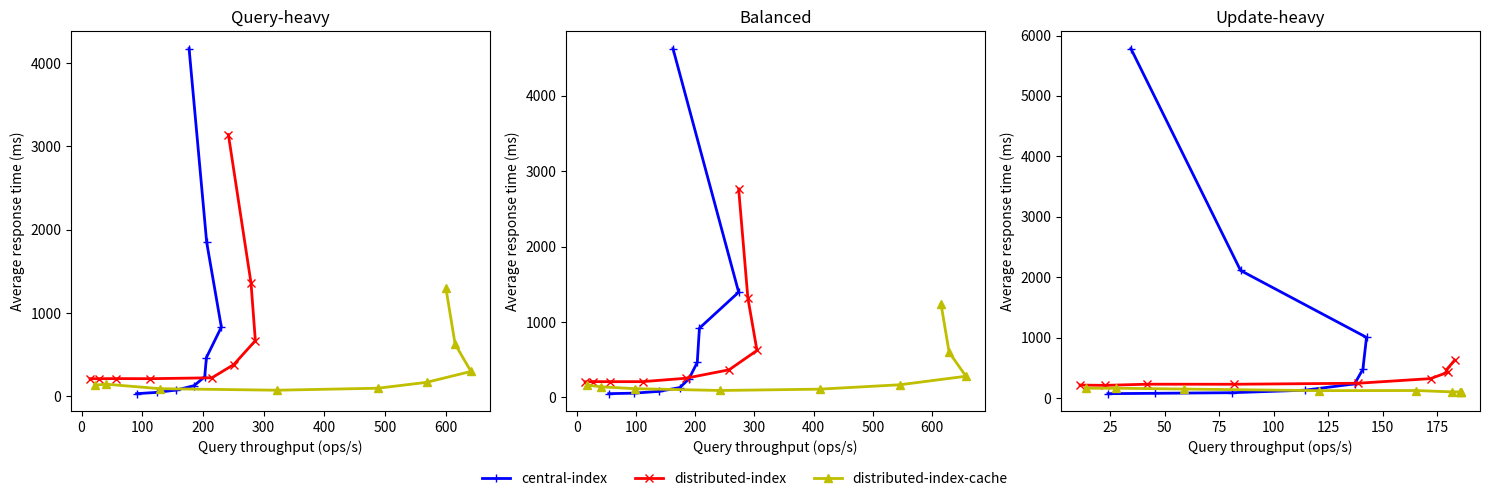

Python code for this plot:
import matplotlib.pyplot as plt

client_num = [1, 2, 4, 8, 16, 32, 64, 128, 256]
x = list(range(len(client_num)))

central_index_query_heavy_throughput = [90.6802071, 124.1766355, 156.3608934, 185.5048215, 202.9709211, 205.726215, 230.3216724, 206.1633684, 177.1810563]
central_index_query_heavy_latency = [32.16543664, 47.36360306, 75.81375193, 128.4018688, 235.6413353, 465.8260754, 831.2892238, 1849.888134, 4176.173498]
distributed_index_query_heavy_throughput = [14.09939401, 28.1980317, 56.08874568, 112.7905466, 214.7479165, 250.7853734, 286.3595933, 279.2117714, 241.9080256]
distributed_index_query_heavy_latency = [211.8505305, 211.8358256, 213.0607188, 211.9202834, 222.5808445, 381.2039854, 668.932884, 1359.77021, 3143.6441]
distributed_index_cache_query_heavy_throughput = [22.10400979, 41.01779025, 129.2073104, 322.3160419, 488.2984243, 568.377647, 641.4963587, 615.4464537, 600.2430259]
distributed_index_cache_query_heavy_latency = [134.9292054, 145.4309013, 91.94640492, 73.5871803, 97.47442428, 168.1071839, 298.9727092, 625.5484308, 1298.083223]

central_index_balanced_throughput = [53.95979133, 95.84772688, 138.7499817, 174.0980591, 189.4723849, 203.4714455, 207.1333229, 273.386588, 162.4640559]
central_index_balanced_latency = [49.90253287, 56.29307814, 80.00622424, 131.0867608, 246.9226502, 463.9466535, 918.3380121, 1395.335749, 4626.028821]
distributed_index_balanced_throughput = [14.04879986, 27.74344814, 55.70136959, 111.1510695, 184.121053, 257.2511575, 304.3037864, 288.9401504, 273.3839741]
distributed_index_balanced_latency = [206.8953281, 209.5947454, 208.8441276, 209.2201735, 254.2308078, 366.2989139, 622.8171592, 1318.273677, 2763.254375]
distributed_index_cache_balanced_throughput = [17.54137277, 40.76317393, 97.99931046, 242.7143632, 410.29073, 545.4579716, 657.1825102, 628.7713851, 615.0928482]
distributed_index_cache_balanced_latency = [163.9593797, 140.7107713, 116.0989908, 92.11790125, 109.6590504, 167.7586976, 280.7770321, 598.1814271, 1238.196494]

central_index_update_heavy_throughput = [23.99613865, 45.63107476, 81.07322018, 114.3399293, 137.0867888, 140.8950032, 142.5561389, 84.82136664, 34.52618194]
central_index_update_heavy_latency = [71.39022862, 77.16371654, 87.3226056, 128.6595063, 233.0920634, 475.8898684, 1003.052593, 2110.348814, 5784.691253]
distributed_index_update_heavy_throughput = [11.2388645, 22.74241865, 42.08544397, 81.98361456, 138.5665796, 171.9286946, 179.9575111, 179.1355375, 183.0193111]
distributed_index_update_heavy_latency = [213.3851754, 208.7511845, 227.9306603, 227.2572734, 243.7010836, 320.5572888, 426.9997536, 463.3432885, 627.8555806]
distributed_index_cache_update_heavy_throughput = [13.90714848, 27.93480788, 58.9883655, 120.9278382, 165.3954469, 181.6744113, 185.8570124, 185.7236736, 185.5291067]
distributed_index_cache_update_heavy_latency = [161.0738602, 161.2311456, 147.56257, 121.2116757, 123.269561, 100.9929168, 99.7455898, 104.0374866, 95.39359884]

plt.close('all')

f, axarr = plt.subplots(1, 3, figsize=(15,5))

axarr[0].plot(central_index_query_heavy_throughput, central_index_query_heavy_latency, color='b', marker='+', linewidth=2, label='central-index')
axarr[0].plot(distributed_index_query_heavy_throughput, distributed_index_query_heavy_latency, color='r', marker='x', linewidth=2, label='distributed-index')
axarr[0].plot(distributed_index_cache_query_heavy_throughput, distributed_index_cache_query_heavy_latency, color='y', marker='^', linewidth=2, label='distributed-index-cache')
axarr[0].set_title('Query-heavy')

axarr[1].plot(central_index_balanced_throughput, central_index_balanced_latency, color='b', marker='+', linewidth=2, label='central-index')
axarr[1].plot(distributed_index_balanced_throughput, distributed_index_balanced_latency, color='r', marker='x', linewidth=2, label='distributed-index')
axarr[1].plot(distributed_index_cache_balanced_throughput, distributed_index_cache_balanced_latency, color='y', marker='^' ,linewidth=2, label='distributed-index-cache')
axarr[1].set_title('Balanced')

axarr[2].plot(central_index_update_heavy_throughput, central_index_update_heavy_latency, color='b', marker='+', linewidth=2, label='central-index',)
axarr[2].plot(distributed_index_update_heavy_throughput, distributed_index_update_heavy_latency, color='r', marker='x', linewidth=2, label='distributed-index')
axarr[2].plot(distributed_index_cache_update_heavy_throughput, distributed_index_cache_update_heavy_latency, color='y', marker='^', linewidth=2, label='distributed-index-cache')
axarr[2].set_title('Update-heavy')

for ax in axarr.flat:
    ax.set(xlabel='Query throughput (ops/s)', ylabel='Average response time (ms)')

handles, labels = axarr[0].get_legend_handles_labels()
f.legend(handles,labels=labels, loc='lower center', ncol=3, frameon=False)

plt.tight_layout(rect=[0,0.05,1,1])
plt.savefig('latency_throughput_multicloud.png')
plt.close()
